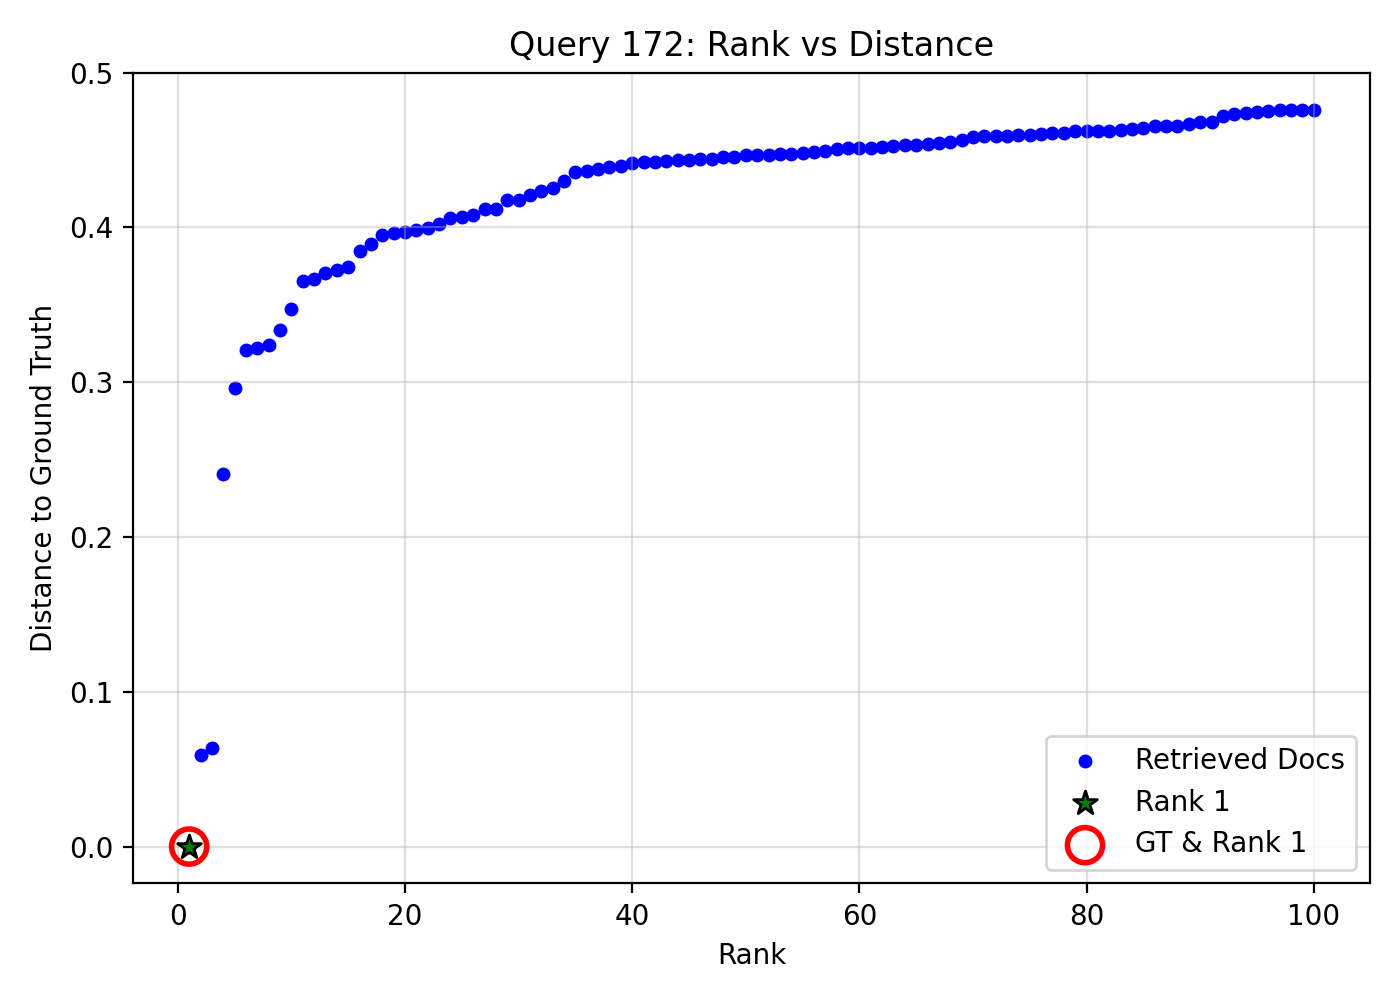

Source data for this figure (header and first rows):
query_idx, query_gt_id, doc_id, rank, distance, is_gt, is_rank_1
172, 11970923, 60f4a6b6-396d-4d1f-8449-6c00a7fc7af2, 1, 0.0, 1, 1
172, 11970923, 1418313d-01a2-43b8-812b-99ef71d58ca2, 2, 0.05899, 0, 0
172, 11970923, 467534f9-cb46-419f-b186-622057237c06, 3, 0.06348, 0, 0
172, 11970923, 2fca2425-f2c1-4319-8ab0-1d7444dce92f, 4, 0.2404, 0, 0
172, 11970923, 2d2cd6b6-348a-414d-8e0c-9f31becc724f, 5, 0.2965, 0, 0
172, 11970923, 8e8e787b-bc60-43ff-80d5-541469548534, 6, 0.3208, 0, 0
172, 11970923, 3e9a2667-0df9-4ce1-93a9-e2f8b2270253, 7, 0.3221, 0, 0
172, 11970923, 4f09ae84-c425-405e-8e65-97cadbff519f, 8, 0.3243, 0, 0
172, 11970923, 8453edc8-ad21-4645-a4e6-2302e36fa34f, 9, 0.3337, 0, 0
172, 11970923, f7db129e-faef-4048-9c4d-5ebd7f90834b, 10, 0.3473, 0, 0
172, 11970923, 1eb9108f-9b9b-4898-bebf-960224157338, 11, 0.3652, 0, 0
172, 11970923, 93df9237-eafb-470a-85e4-b7c34b081d1a, 12, 0.3668, 0, 0
172, 11970923, 878d084a-fec0-4e9b-be47-17f44e725fed, 13, 0.3708, 0, 0
172, 11970923, 1c1b985e-c141-4358-8898-905e658a59d3, 14, 0.3726, 0, 0
172, 11970923, e6ee6f44-dd04-4a33-9b26-3236aa4e593f, 15, 0.3743, 0, 0
172, 11970923, e12b2077-d9d9-4c3f-ab81-bbbdde9b4619, 16, 0.3849, 0, 0
172, 11970923, f834fa02-cbe5-41f0-bbf6-4fc3d3ac43f7, 17, 0.3893, 0, 0
172, 11970923, c7c229a4-45b3-44f1-b029-4271805cd29d, 18, 0.3949, 0, 0
172, 11970923, 82905f9a-3a61-4321-9485-2963f389a056, 19, 0.3962, 0, 0
172, 11970923, a0a00798-f5f0-42f6-969d-aedf67c6066b, 20, 0.397, 0, 0
172, 11970923, 4692c6af-8fd0-4415-bbd8-017a9ffc2192, 21, 0.3986, 0, 0
172, 11970923, 2e7f31da-e7e3-4c50-ba6b-318c59e1cdd9, 22, 0.3999, 0, 0
172, 11970923, cb5909df-d493-4d82-be5a-d32865e02cbd, 23, 0.4022, 0, 0
172, 11970923, b4b5f1d4-8f3c-400e-bf2b-c478540d90a7, 24, 0.4062, 0, 0
172, 11970923, 7cde1758-6327-4b4d-9807-cd9710fc89d3, 25, 0.4065, 0, 0
172, 11970923, 76e0254b-66b2-48b4-a82b-ee2eaf4bc92b, 26, 0.4078, 0, 0
172, 11970923, c1310e4b-6c32-49b5-ac25-fc686ac91d9b, 27, 0.4119, 0, 0
172, 11970923, 58f5dca3-7105-4347-a0f4-5bc4f901ca80, 28, 0.412, 0, 0
172, 11970923, b30515ff-de45-433c-8d80-88514852ce91, 29, 0.4177, 0, 0
172, 11970923, 7c123615-4773-4476-a624-09d6e1dda6d7, 30, 0.418, 0, 0
172, 11970923, fecda30b-916b-456f-9175-8ba3e0986ed0, 31, 0.4212, 0, 0
172, 11970923, 97e3613d-1bc9-4c3d-bca3-8c488586e846, 32, 0.4233, 0, 0
172, 11970923, ff9e99b7-a4b4-4885-8f46-28270150b0b3, 33, 0.4258, 0, 0
172, 11970923, 41c5e874-b871-4109-aa77-d2680b595647, 34, 0.43, 0, 0
172, 11970923, 126fc284-0680-42bd-8094-543298f9b5ac, 35, 0.4359, 0, 0
172, 11970923, 1f739340-c109-4bf0-bb48-cb9aac61e53f, 36, 0.4368, 0, 0
172, 11970923, 9f0ca8bd-2242-46e1-90f9-5db0791981d9, 37, 0.4377, 0, 0
172, 11970923, 260b33c8-e6a7-47ac-98b6-24c184ac3b8d, 38, 0.4393, 0, 0
172, 11970923, f1e4bc32-968e-4c70-a779-1a4ccc89f991, 39, 0.4394, 0, 0
172, 11970923, 0900eade-16d5-47c5-845c-a8fc45b535ac, 40, 0.4415, 0, 0
172, 11970923, 34691645-88bc-4ef4-a6ec-4ef87f8ed2c7, 41, 0.4422, 0, 0
172, 11970923, e7de3219-6be7-40c8-9ec1-845535e18f4a, 42, 0.4422, 0, 0
172, 11970923, aecab32f-9731-46fb-86f2-62c0292f891c, 43, 0.4428, 0, 0
172, 11970923, c8f59db7-d26b-4d34-8edc-2431e276a66c, 44, 0.4437, 0, 0
172, 11970923, 9c91ed5e-0d9e-4492-bb03-9b34d61231d4, 45, 0.4437, 0, 0
172, 11970923, dec9e455-f055-4ff0-92d1-9a5f047eff1c, 46, 0.4439, 0, 0
172, 11970923, 07c25f68-6714-4120-b84c-fe9004092fed, 47, 0.4444, 0, 0
172, 11970923, f5a73904-065f-46be-8047-e0acc32ef5f1, 48, 0.4455, 0, 0
172, 11970923, 631b2e48-4446-45c0-8f42-820ea79b5bcf, 49, 0.4456, 0, 0
172, 11970923, f4d4f5c1-ffc6-4725-b299-5f5c303f32cc, 50, 0.4466, 0, 0
172, 11970923, 7e9af833-fb6c-4b35-8944-7a2e5583db56, 51, 0.4471, 0, 0
172, 11970923, e76486ab-35d7-4ba0-9166-d1b1a6db04b5, 52, 0.4471, 0, 0
172, 11970923, 556c8458-a9fe-462d-aa2a-5a5fa5e140d0, 53, 0.4473, 0, 0
172, 11970923, c3973f71-fbfe-4957-b1e9-3ab8d7fda96f, 54, 0.4478, 0, 0
172, 11970923, 86f15e7e-3aa1-4577-b82a-bce984fa493d, 55, 0.4478, 0, 0
172, 11970923, 135e8200-65ee-4b4a-acc8-89d6c3f6a05c, 56, 0.4484, 0, 0
172, 11970923, ec1ef6ef-06f6-42be-badd-46341806265d, 57, 0.4492, 0, 0
172, 11970923, fea37855-cba7-4046-a5c3-9e89d3006c39, 58, 0.4506, 0, 0
172, 11970923, 09eb3ab0-80ba-41f1-a911-f052555022b6, 59, 0.4511, 0, 0
172, 11970923, b8d40cee-f5b9-42f0-a370-c8dc6cb8f5b1, 60, 0.4511, 0, 0
... 40 more rows
